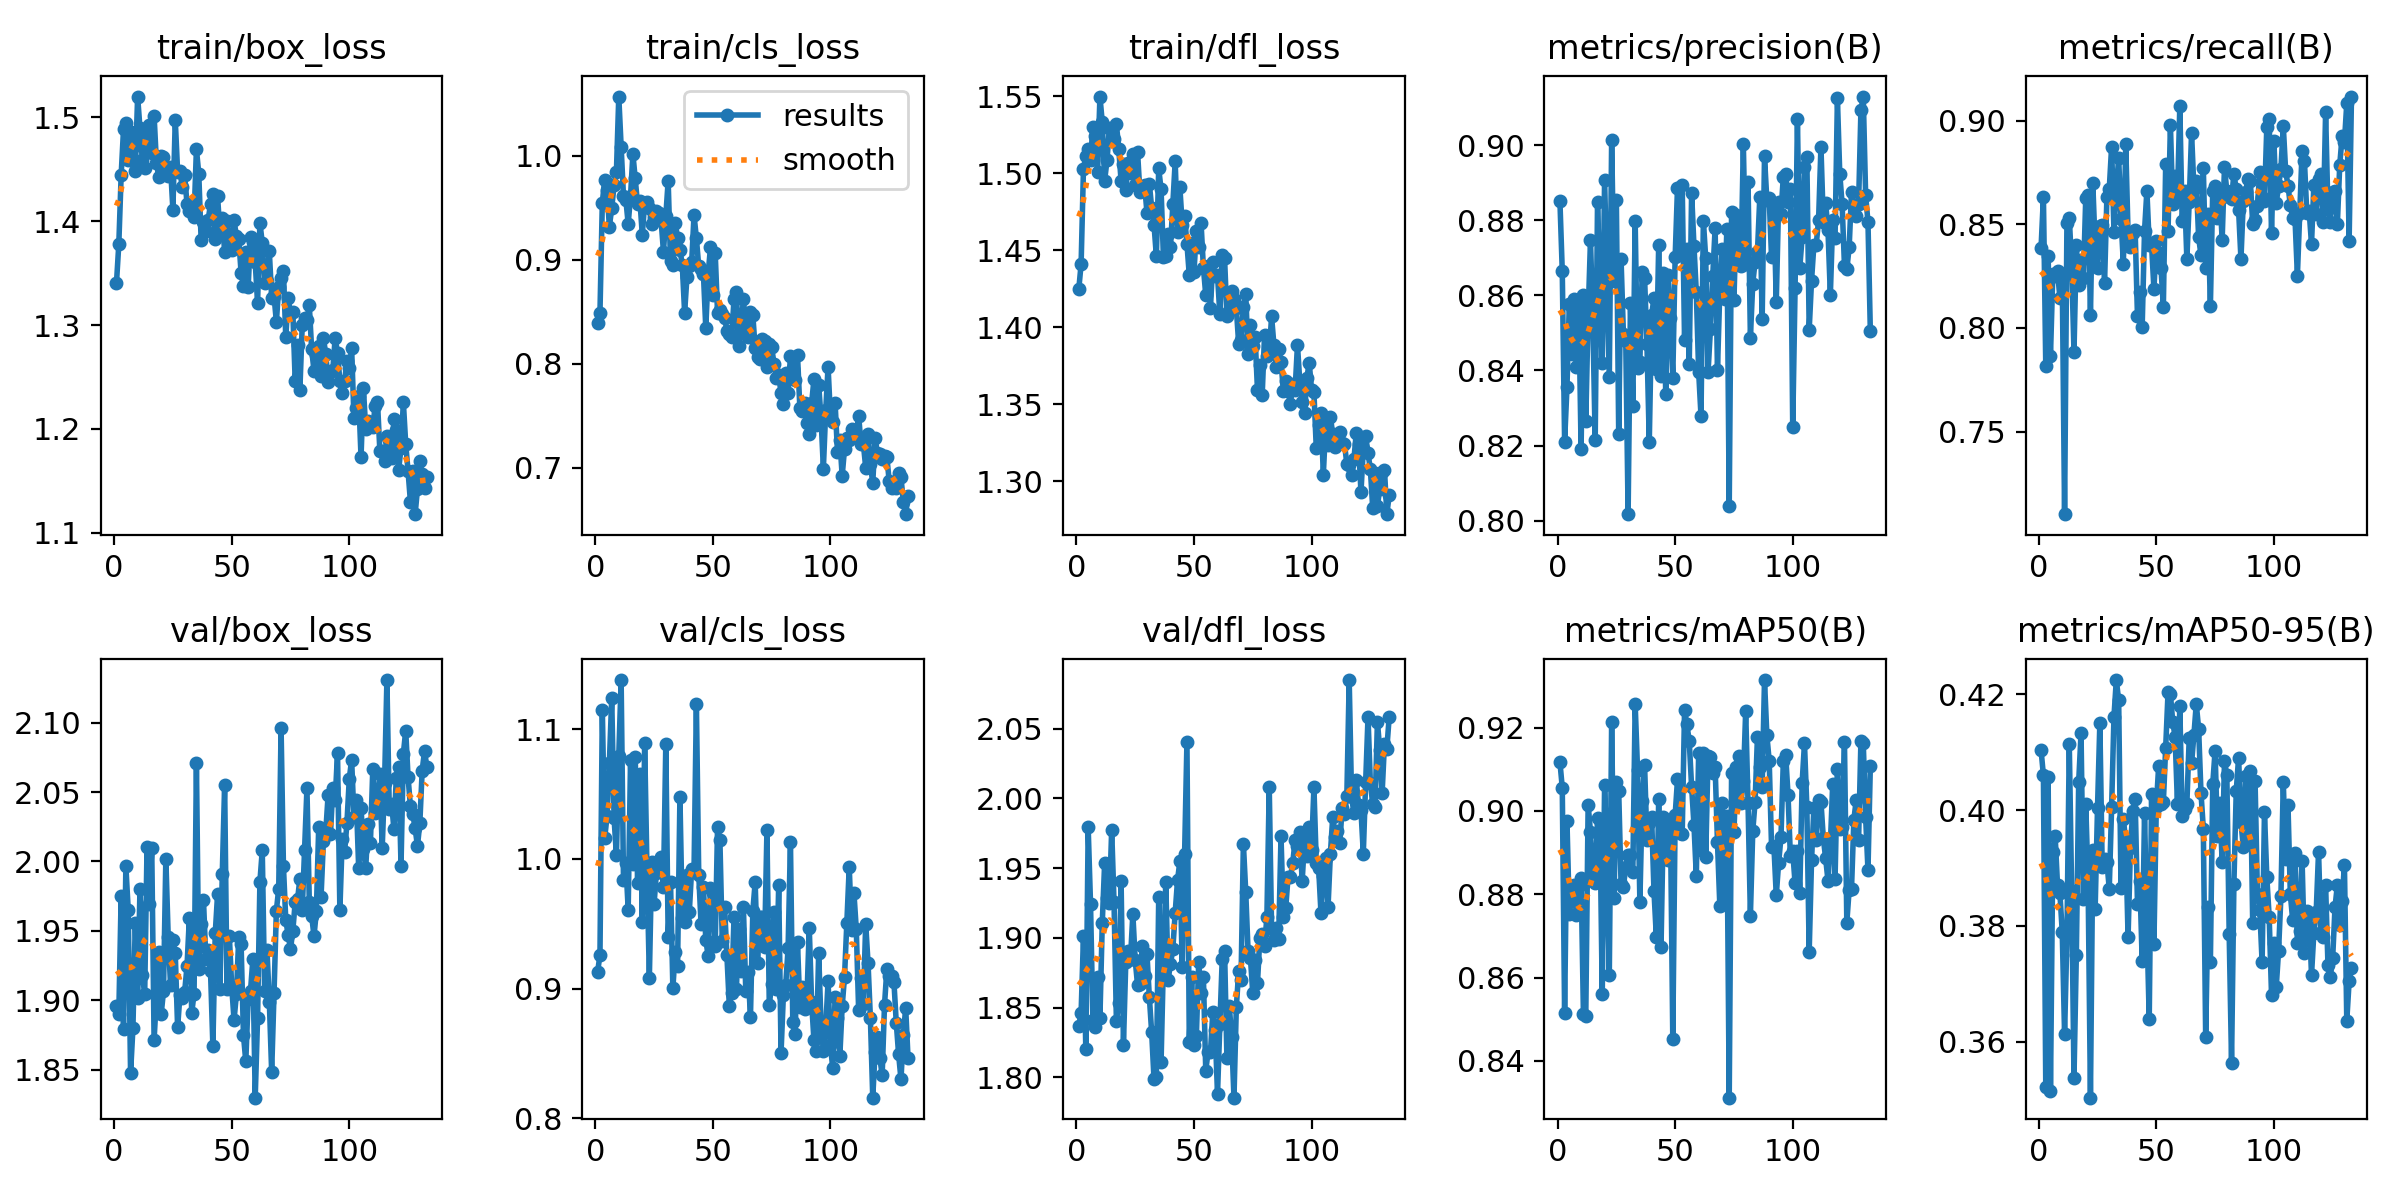

Data behind this chart, as committed beside it:
epoch, time, train/box_loss, train/cls_loss, train/dfl_loss, metrics/precision(B), metrics/recall(B), metrics/mAP50(B), metrics/mAP50-95(B), val/box_loss, val/cls_loss, val/dfl_loss, lr/pg0, lr/pg1, lr/pg2
1, 21.17, 1.34, 0.8396, 1.425, 0.8852, 0.8387, 0.9118, 0.4104, 1.896, 0.9128, 1.837, 0.0005433, 0.0005433, 0.0005433
2, 37.67, 1.378, 0.8492, 1.441, 0.8665, 0.8633, 0.9056, 0.406, 1.89, 0.9259, 1.846, 0.001094, 0.001094, 0.001094
3, 53.94, 1.445, 0.9551, 1.503, 0.821, 0.7817, 0.8515, 0.3522, 1.975, 1.115, 1.901, 0.001638, 0.001638, 0.001638
4, 69.82, 1.489, 0.9767, 1.511, 0.8356, 0.8346, 0.8975, 0.4057, 1.879, 1.016, 1.82, 0.001642, 0.001642, 0.001642
5, 85.71, 1.495, 0.9672, 1.516, 0.8577, 0.7865, 0.8752, 0.3514, 1.997, 1.033, 1.979, 0.001634, 0.001634, 0.001634
6, 101.9, 1.459, 0.9319, 1.508, 0.8445, 0.8261, 0.8793, 0.3927, 1.965, 1.074, 1.924, 0.001626, 0.001626, 0.001626
7, 118.5, 1.486, 0.9495, 1.53, 0.859, 0.8253, 0.8821, 0.3955, 1.847, 1.124, 1.841, 0.001617, 0.001617, 0.001617
8, 134.9, 1.471, 0.9721, 1.524, 0.841, 0.8273, 0.8749, 0.387, 1.88, 1.031, 1.836, 0.001609, 0.001609, 0.001609
9, 151.3, 1.449, 0.9848, 1.501, 0.8586, 0.8146, 0.8819, 0.3857, 1.956, 1.003, 1.872, 0.001601, 0.001601, 0.001601
10, 167.8, 1.52, 1.057, 1.55, 0.8192, 0.8249, 0.8839, 0.379, 1.901, 1.079, 1.843, 0.001593, 0.001593, 0.001593
11, 184, 1.49, 1.008, 1.533, 0.8601, 0.7102, 0.8513, 0.3613, 1.98, 1.138, 1.911, 0.001584, 0.001584, 0.001584
12, 200.1, 1.459, 0.961, 1.495, 0.8265, 0.8509, 0.8509, 0.3782, 1.918, 0.9841, 1.953, 0.001576, 0.001576, 0.001576
13, 216.2, 1.451, 0.9579, 1.508, 0.8547, 0.8531, 0.9015, 0.4114, 1.904, 0.9969, 1.929, 0.001568, 0.001568, 0.001568
14, 232.2, 1.485, 0.9346, 1.529, 0.8747, 0.8305, 0.8949, 0.3861, 2.011, 0.9609, 1.925, 0.00156, 0.00156, 0.00156
15, 248.1, 1.493, 0.9612, 1.522, 0.8533, 0.7884, 0.8838, 0.3537, 1.969, 1.076, 1.978, 0.001551, 0.001551, 0.001551
16, 264.1, 1.466, 1.002, 1.522, 0.8214, 0.8399, 0.8827, 0.375, 2.01, 0.9963, 1.925, 0.001543, 0.001543, 0.001543
17, 280, 1.502, 0.9782, 1.532, 0.8849, 0.8206, 0.8982, 0.4049, 1.871, 1.079, 1.841, 0.001535, 0.001535, 0.001535
18, 296, 1.456, 0.9533, 1.516, 0.8609, 0.8325, 0.8978, 0.4133, 1.903, 0.9817, 1.853, 0.001527, 0.001527, 0.001527
19, 311.9, 1.442, 0.9567, 1.495, 0.8418, 0.8239, 0.856, 0.3846, 1.935, 1.066, 1.941, 0.001518, 0.001518, 0.001518
20, 328, 1.463, 0.9241, 1.506, 0.8908, 0.8625, 0.9063, 0.4011, 1.89, 0.9517, 1.823, 0.00151, 0.00151, 0.00151
21, 344, 1.462, 0.9545, 1.489, 0.8639, 0.864, 0.8869, 0.3876, 1.907, 1.089, 1.883, 0.001502, 0.001502, 0.001502
22, 359.9, 1.448, 0.9553, 1.507, 0.8381, 0.8061, 0.8607, 0.3503, 2.002, 0.9916, 1.891, 0.001494, 0.001494, 0.001494
23, 375.9, 1.444, 0.9494, 1.5, 0.9014, 0.8697, 0.9214, 0.3931, 1.946, 0.9084, 1.885, 0.001485, 0.001485, 0.001485
24, 391.8, 1.452, 0.9341, 1.513, 0.8638, 0.8394, 0.879, 0.383, 1.911, 0.9976, 1.917, 0.001477, 0.001477, 0.001477
25, 407.8, 1.411, 0.9404, 1.493, 0.8854, 0.8287, 0.907, 0.4003, 1.943, 0.965, 1.884, 0.001469, 0.001469, 0.001469
26, 423.8, 1.498, 0.9473, 1.514, 0.823, 0.8491, 0.9047, 0.4151, 1.934, 0.9894, 1.866, 0.001461, 0.001461, 0.001461
27, 439.8, 1.448, 0.9451, 1.488, 0.8696, 0.8499, 0.8825, 0.3902, 1.88, 0.9937, 1.867, 0.001452, 0.001452, 0.001452
28, 456.5, 1.448, 0.9379, 1.49, 0.8498, 0.8218, 0.8818, 0.3916, 1.904, 1.002, 1.894, 0.001444, 0.001444, 0.001444
29, 473, 1.433, 0.9079, 1.492, 0.8478, 0.8633, 0.8865, 0.391, 1.902, 0.978, 1.872, 0.001436, 0.001436, 0.001436
30, 489.7, 1.444, 0.942, 1.475, 0.8017, 0.867, 0.8893, 0.3864, 1.906, 1.089, 1.889, 0.001428, 0.001428, 0.001428
31, 506.2, 1.417, 0.976, 1.493, 0.858, 0.8874, 0.8893, 0.4005, 1.924, 0.9398, 1.858, 0.001419, 0.001419, 0.001419
32, 522.5, 1.41, 0.8985, 1.478, 0.8305, 0.8464, 0.8854, 0.4162, 1.959, 0.9821, 1.832, 0.001411, 0.001411, 0.001411
33, 538.9, 1.412, 0.8952, 1.467, 0.8799, 0.8673, 0.9257, 0.4225, 1.891, 0.9003, 1.799, 0.001403, 0.001403, 0.001403
34, 555.3, 1.404, 0.9358, 1.446, 0.8406, 0.8819, 0.9099, 0.419, 1.905, 0.9284, 1.8, 0.001395, 0.001395, 0.001395
35, 571.7, 1.469, 0.9211, 1.503, 0.8423, 0.8527, 0.8782, 0.3865, 2.071, 0.9174, 1.929, 0.001386, 0.001386, 0.001386
36, 588.1, 1.446, 0.9097, 1.49, 0.8663, 0.8309, 0.9025, 0.3985, 1.922, 1.048, 1.811, 0.001378, 0.001378, 0.001378
37, 604.5, 1.382, 0.8952, 1.446, 0.8647, 0.8886, 0.9111, 0.3946, 1.955, 0.9544, 1.883, 0.00137, 0.00137, 0.00137
38, 621.1, 1.399, 0.8491, 1.447, 0.8471, 0.8453, 0.8929, 0.378, 1.972, 0.9516, 1.94, 0.001362, 0.001362, 0.001362
39, 637.6, 1.39, 0.8838, 1.461, 0.821, 0.8392, 0.8971, 0.3935, 1.93, 0.9878, 1.87, 0.001353, 0.001353, 0.001353
40, 654.1, 1.401, 0.8936, 1.452, 0.8547, 0.8456, 0.8984, 0.3999, 1.936, 0.9594, 1.881, 0.001345, 0.001345, 0.001345
41, 670.6, 1.417, 0.8974, 1.48, 0.8594, 0.8473, 0.8808, 0.402, 1.921, 0.9925, 1.892, 0.001337, 0.001337, 0.001337
42, 687.1, 1.426, 0.943, 1.508, 0.8403, 0.8055, 0.8698, 0.3837, 1.867, 0.9911, 1.918, 0.001329, 0.001329, 0.001329
43, 703.5, 1.383, 0.9208, 1.462, 0.8734, 0.8175, 0.9028, 0.3877, 1.948, 1.119, 1.941, 0.00132, 0.00132, 0.00132
44, 720, 1.424, 0.8937, 1.491, 0.8385, 0.8006, 0.8674, 0.3739, 1.976, 0.9878, 1.955, 0.001312, 0.001312, 0.001312
45, 736.4, 1.389, 0.8915, 1.467, 0.8658, 0.8469, 0.8985, 0.3995, 1.908, 0.9494, 1.879, 0.001304, 0.001304, 0.001304
46, 752.8, 1.403, 0.8863, 1.472, 0.8336, 0.8662, 0.8969, 0.3801, 1.991, 0.9782, 1.96, 0.001296, 0.001296, 0.001296
47, 768.9, 1.371, 0.8343, 1.454, 0.8654, 0.8402, 0.8882, 0.3639, 2.055, 0.9377, 2.041, 0.001287, 0.001287, 0.001287
48, 784.9, 1.4, 0.886, 1.434, 0.8539, 0.8398, 0.8974, 0.4029, 1.908, 0.9251, 1.825, 0.001279, 0.001279, 0.001279
49, 800.9, 1.38, 0.9124, 1.455, 0.8381, 0.8187, 0.8453, 0.3769, 1.946, 0.9774, 1.872, 0.001271, 0.001271, 0.001271
50, 816.8, 1.372, 0.8659, 1.436, 0.8701, 0.8421, 0.899, 0.4006, 1.91, 0.9735, 1.823, 0.001263, 0.001263, 0.001263
51, 832.8, 1.401, 0.9065, 1.462, 0.8886, 0.8363, 0.9075, 0.4076, 1.886, 0.9331, 1.829, 0.001254, 0.001254, 0.001254
52, 848.7, 1.386, 0.849, 1.452, 0.8707, 0.8289, 0.8947, 0.4011, 1.904, 1.025, 1.882, 0.001246, 0.001246, 0.001246
53, 864.7, 1.383, 0.8516, 1.468, 0.8894, 0.8101, 0.8945, 0.4013, 1.946, 1.015, 1.86, 0.001238, 0.001238, 0.001238
54, 880.7, 1.35, 0.8477, 1.439, 0.8481, 0.8792, 0.9242, 0.4108, 1.94, 0.937, 1.872, 0.00123, 0.00123, 0.00123
55, 896.7, 1.338, 0.8442, 1.421, 0.8723, 0.8467, 0.9207, 0.4204, 1.875, 0.9628, 1.805, 0.001221, 0.001221, 0.001221
56, 912.6, 1.371, 0.8316, 1.44, 0.8417, 0.8979, 0.9167, 0.4201, 1.856, 0.9255, 1.818, 0.001213, 0.001213, 0.001213
57, 928.6, 1.336, 0.8282, 1.413, 0.8873, 0.8596, 0.9058, 0.4152, 1.901, 0.8868, 1.818, 0.001205, 0.001205, 0.001205
58, 944.7, 1.385, 0.8254, 1.443, 0.8732, 0.8735, 0.8967, 0.4127, 1.907, 0.8964, 1.847, 0.001197, 0.001197, 0.001197
59, 960.7, 1.38, 0.862, 1.434, 0.8608, 0.8629, 0.8844, 0.401, 1.93, 0.9554, 1.834, 0.001188, 0.001188, 0.001188
60, 976.7, 1.36, 0.8688, 1.434, 0.8396, 0.9069, 0.9138, 0.4179, 1.83, 0.8995, 1.788, 0.00118, 0.00118, 0.00118
... 73 more rows
